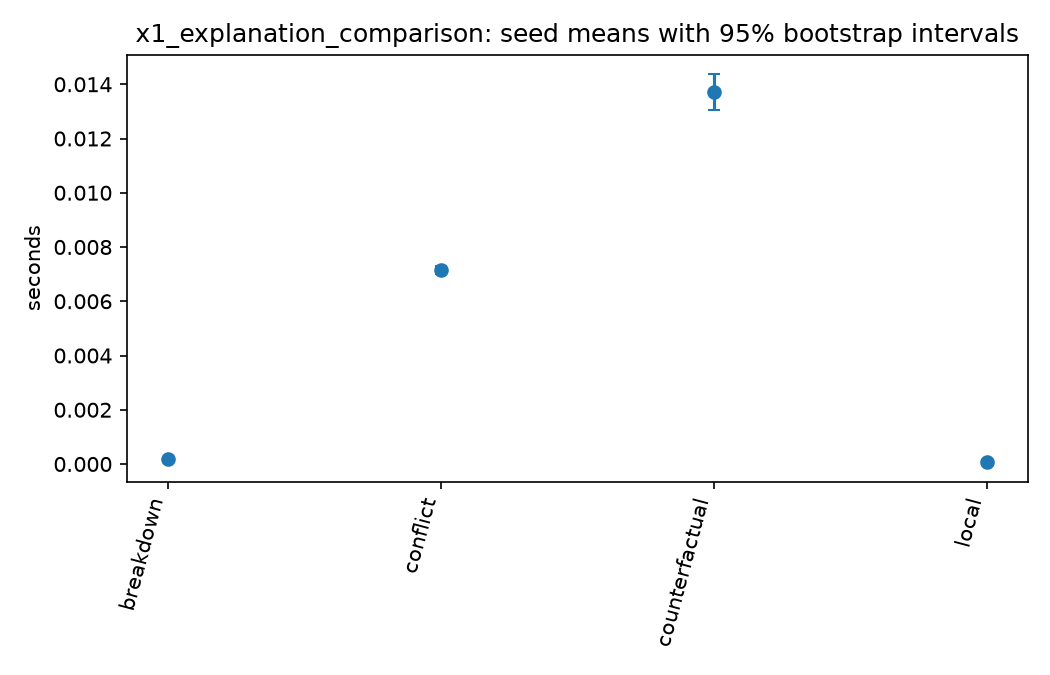

Source data for this figure (header and first rows):
seed, worker, technique, seconds, size, global_feasibility_agreement, stability, audience, status, faithful, minimal
0, 0.0, local, 9.819993283599615e-05, 2, True, 1.0, worker; fixed-rota scope, , , 
0, 0.0, counterfactual, 0.01984, 8, , 0.5833, manager / worker appeal, OPTIMAL, True, 
0, 0.0, conflict, 0.008242, 0, , 1.0, manager / policy owner, OPTIMAL, True, False
0, 1.0, local, 9.819993283599615e-05, 2, True, 1.0, worker; fixed-rota scope, , , 
0, 1.0, counterfactual, 0.01351, 8, , 0.6364, manager / worker appeal, OPTIMAL, True, 
0, 1.0, conflict, 0.006491, 0, , 1.0, manager / policy owner, OPTIMAL, True, False
0, 2.0, local, 9.819993283599615e-05, 2, True, 1.0, worker; fixed-rota scope, , , 
0, 2.0, counterfactual, 0.01381, 7, , 0.5833, manager / worker appeal, OPTIMAL, True, 
0, 2.0, conflict, 0.006392, 0, , 1.0, manager / policy owner, OPTIMAL, True, False
0, 3.0, local, 9.819993283599615e-05, 2, True, 1.0, worker; fixed-rota scope, , , 
0, 3.0, counterfactual, 0.01414, 11, , 0.8462, manager / worker appeal, OPTIMAL, True, 
0, 3.0, conflict, 0.007041, 0, , 1.0, manager / policy owner, OPTIMAL, True, False
0, 4.0, local, 9.819993283599615e-05, 3, True, 1.0, worker; fixed-rota scope, , , 
0, 4.0, counterfactual, 0.004053, 0, , , manager / worker appeal, INFEASIBLE, , 
0, 4.0, conflict, 0.007263, 1, , 1.0, manager / policy owner, INFEASIBLE, True, True
0, 5.0, local, 9.819993283599615e-05, 3, False, 1.0, worker; fixed-rota scope, , , 
0, 5.0, counterfactual, 0.01389, 10, , 0.6923, manager / worker appeal, OPTIMAL, True, 
0, 5.0, conflict, 0.006494, 0, , 1.0, manager / policy owner, OPTIMAL, True, False
0, 6.0, local, 9.819993283599615e-05, 3, False, 1.0, worker; fixed-rota scope, , , 
0, 6.0, counterfactual, 0.01456, 12, , 0.5385, manager / worker appeal, OPTIMAL, True, 
0, 6.0, conflict, 0.006325, 0, , 1.0, manager / policy owner, OPTIMAL, True, False
0, 7.0, local, 9.819993283599615e-05, 3, False, 1.0, worker; fixed-rota scope, , , 
0, 7.0, counterfactual, 0.0129, 10, , 1.0, manager / worker appeal, OPTIMAL, True, 
0, 7.0, conflict, 0.006386, 0, , 1.0, manager / policy owner, OPTIMAL, True, False
0, , breakdown, 0.0001504, 24, , 0.875, manager / auditor, , True, 
1, 0.0, local, 6.400002166628838e-05, 3, True, 1.0, worker; fixed-rota scope, , , 
1, 0.0, counterfactual, 0.00369, 0, , , manager / worker appeal, INFEASIBLE, , 
1, 0.0, conflict, 0.007458, 1, , 1.0, manager / policy owner, INFEASIBLE, True, True
1, 1.0, local, 6.400002166628838e-05, 3, True, 1.0, worker; fixed-rota scope, , , 
1, 1.0, counterfactual, 0.003784, 0, , , manager / worker appeal, INFEASIBLE, , 
1, 1.0, conflict, 0.007553, 1, , 1.0, manager / policy owner, INFEASIBLE, True, True
1, 2.0, local, 6.400002166628838e-05, 2, True, 1.0, worker; fixed-rota scope, , , 
1, 2.0, counterfactual, 0.01549, 9, , 0.8182, manager / worker appeal, OPTIMAL, True, 
1, 2.0, conflict, 0.006411, 0, , 1.0, manager / policy owner, OPTIMAL, True, False
1, 3.0, local, 6.400002166628838e-05, 3, False, 1.0, worker; fixed-rota scope, , , 
1, 3.0, counterfactual, 0.01258, 11, , 0.5, manager / worker appeal, OPTIMAL, True, 
1, 3.0, conflict, 0.006738, 0, , 1.0, manager / policy owner, OPTIMAL, True, False
1, 4.0, local, 6.400002166628838e-05, 2, True, 1.0, worker; fixed-rota scope, , , 
1, 4.0, counterfactual, 0.01257, 2, , 0.1429, manager / worker appeal, OPTIMAL, True, 
1, 4.0, conflict, 0.006452, 0, , 1.0, manager / policy owner, OPTIMAL, True, False
1, 5.0, local, 6.400002166628838e-05, 2, True, 1.0, worker; fixed-rota scope, , , 
1, 5.0, counterfactual, 0.01744, 8, , 0.5, manager / worker appeal, OPTIMAL, True, 
1, 5.0, conflict, 0.006572, 0, , 1.0, manager / policy owner, OPTIMAL, True, False
1, 6.0, local, 6.400002166628838e-05, 3, False, 1.0, worker; fixed-rota scope, , , 
1, 6.0, counterfactual, 0.01634, 8, , 0.3571, manager / worker appeal, OPTIMAL, True, 
1, 6.0, conflict, 0.006607, 0, , 1.0, manager / policy owner, OPTIMAL, True, False
1, 7.0, local, 6.400002166628838e-05, 3, False, 1.0, worker; fixed-rota scope, , , 
1, 7.0, counterfactual, 0.01501, 8, , 1.0, manager / worker appeal, OPTIMAL, True, 
1, 7.0, conflict, 0.00677, 0, , 1.0, manager / policy owner, OPTIMAL, True, False
1, , breakdown, 0.0001906, 24, , 0.875, manager / auditor, , True, 
2, 0.0, local, 6.679992657154799e-05, 2, True, 1.0, worker; fixed-rota scope, , , 
2, 0.0, counterfactual, 0.01373, 4, , 0.375, manager / worker appeal, OPTIMAL, True, 
2, 0.0, conflict, 0.006309, 0, , 1.0, manager / policy owner, OPTIMAL, True, False
2, 1.0, local, 6.679992657154799e-05, 3, False, 1.0, worker; fixed-rota scope, , , 
2, 1.0, counterfactual, 0.01818, 8, , 0.6, manager / worker appeal, OPTIMAL, True, 
2, 1.0, conflict, 0.006407, 0, , 1.0, manager / policy owner, OPTIMAL, True, False
2, 2.0, local, 6.679992657154799e-05, 3, False, 1.0, worker; fixed-rota scope, , , 
2, 2.0, counterfactual, 0.01385, 13, , 0.7143, manager / worker appeal, OPTIMAL, True, 
2, 2.0, conflict, 0.006661, 0, , 1.0, manager / policy owner, OPTIMAL, True, False
2, 3.0, local, 6.679992657154799e-05, 2, True, 1.0, worker; fixed-rota scope, , , 
... 565 more rows
